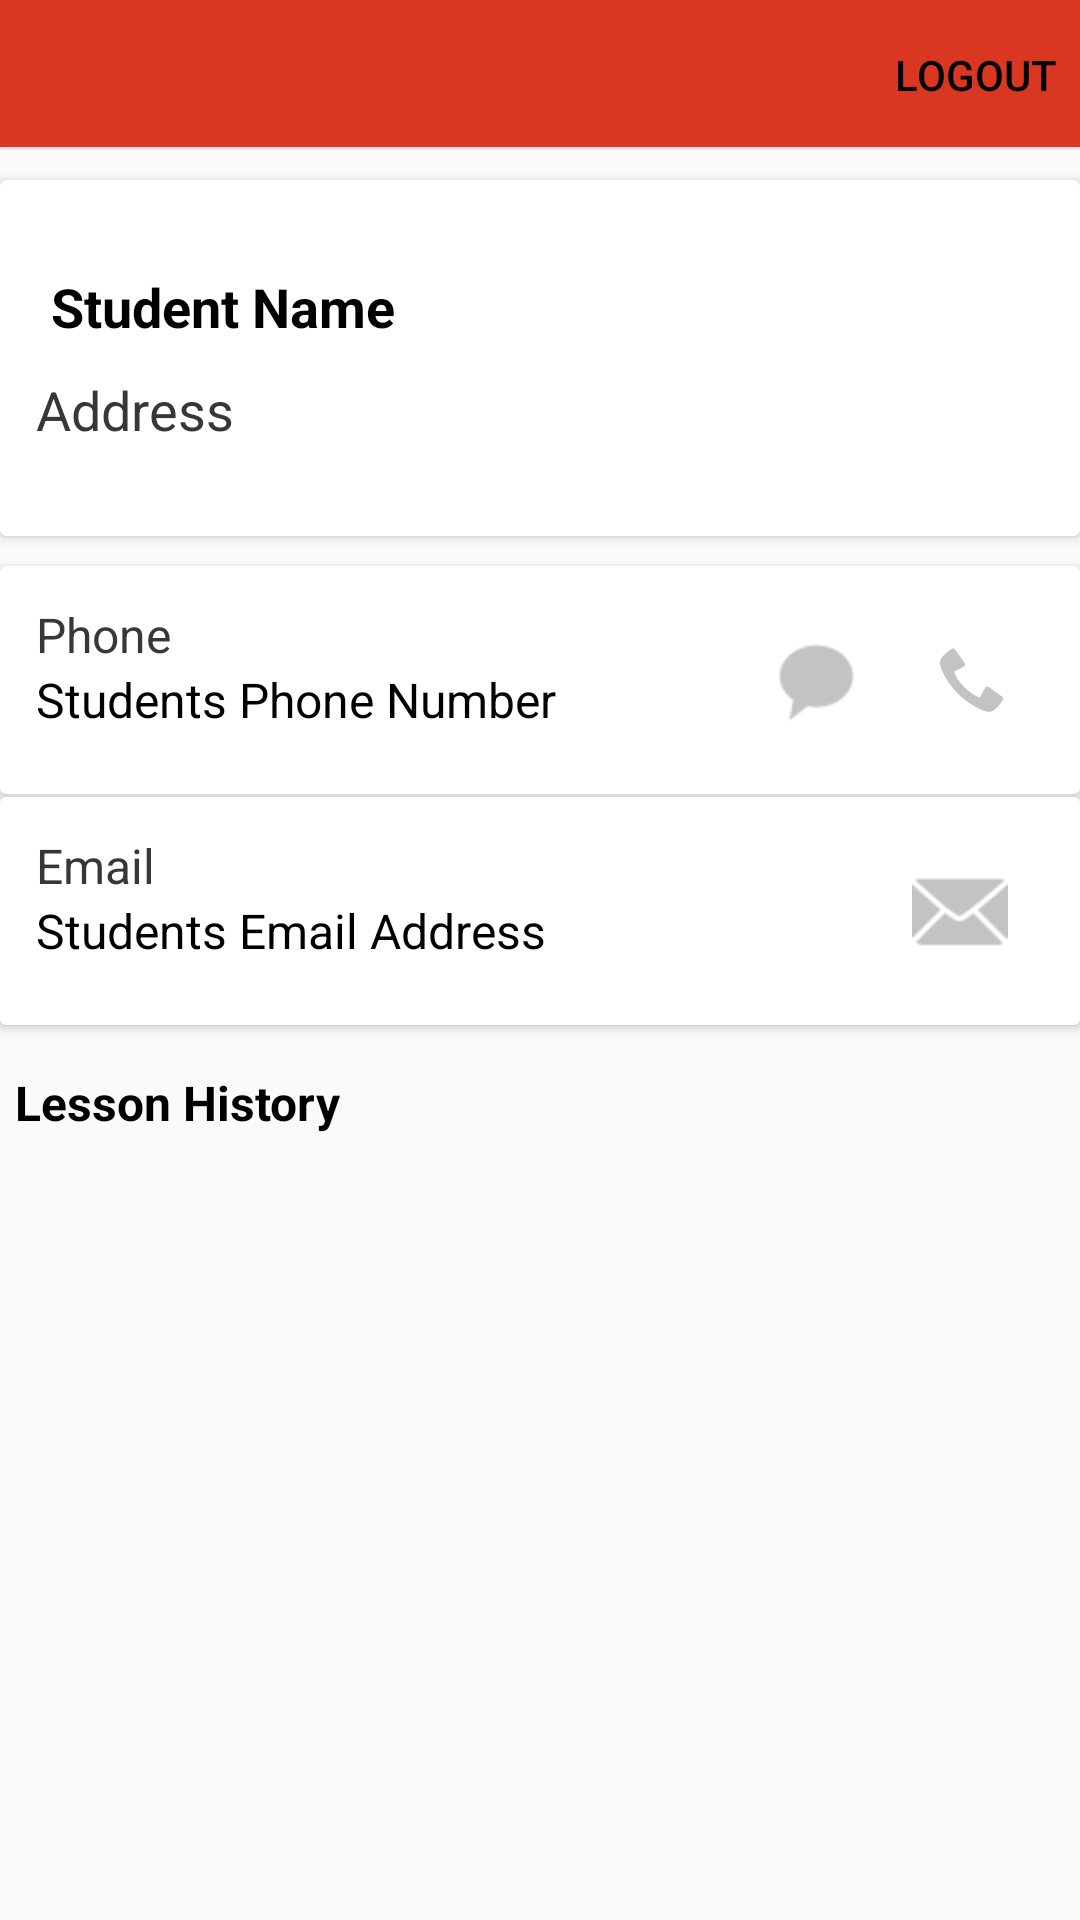

Layout XML and referenced resources for this Android screen:
<!-- AndroidManifest.xml: application theme myTheme -->
<!-- res/layout/activity_client_detail.xml -->
<?xml version="1.0" encoding="utf-8"?>
<LinearLayout xmlns:android="http://schemas.android.com/apk/res/android"
    xmlns:app="http://schemas.android.com/apk/res-auto"
    xmlns:tools="http://schemas.android.com/tools"
    android:layout_width="match_parent"
    android:layout_height="match_parent"
    android:orientation="vertical"
    tools:context="ie.ucc.bis.a114355681.learnerlog.InstructorActivities.ClientDetailActivity">

    <RelativeLayout
        android:layout_width="match_parent"
        android:layout_height="wrap_content">

        <android.support.v7.widget.Toolbar
            android:id="@+id/my_toolbar"
            android:layout_width="match_parent"
            android:layout_height="50dp"
            android:background="@drawable/top_border"
            android:elevation="4dp"
            app:menu="@menu/top_navigation_menu"
            app:titleTextAppearance="@style/MyTheme.ActionBar.TitleTextStyle">

        </android.support.v7.widget.Toolbar>
    </RelativeLayout>


    <android.support.v7.widget.CardView
        android:layout_width="match_parent"
        android:layout_height="wrap_content"
        android:layout_gravity="center"
        android:layout_marginBottom="@dimen/cardMarginVertical"
        android:layout_marginTop="10dp"
        app:cardCornerRadius="2dp"
        app:cardElevation="2dp"
        app:cardPreventCornerOverlap="false"
        app:contentPadding="0dp">

        <RelativeLayout
            android:layout_width="match_parent"
            android:layout_height="wrap_content"
            android:paddingBottom="25dp"
            android:paddingLeft="12dp"
            android:paddingTop="25dp">

            <TextView
                android:id="@+id/txtName"
                android:layout_width="match_parent"
                android:layout_height="wrap_content"
                android:padding="5dp"
                android:text="Student Name"
                android:textColor="@color/colorPrimaryDark"
                android:textSize="18sp"
                android:textStyle="bold" />


            <TextView
                android:id="@+id/txtAddress"
                android:layout_width="match_parent"
                android:layout_height="wrap_content"
                android:layout_below="@+id/txtName"
                android:drawableLeft="@drawable/ic_action_location"
                android:drawablePadding="3dp"
                android:gravity="center|left"
                android:paddingBottom="5dp"
                android:paddingTop="5dp"
                android:text="Address"
                android:textColor="@color/colorAccent"
                android:textSize="18sp" />

        </RelativeLayout>
    </android.support.v7.widget.CardView>

    <android.support.v7.widget.CardView
        android:layout_width="match_parent"
        android:layout_height="wrap_content"
        android:layout_marginBottom="1dp"
        app:cardCornerRadius="2dp"
        app:cardElevation="2dp"
        app:cardPreventCornerOverlap="false"
        app:contentPadding="0dp">

        <RelativeLayout
            android:layout_width="match_parent"
            android:layout_height="wrap_content"
            android:padding="12dp">

            <TextView
                android:id="@+id/txtPhone"
                android:layout_width="wrap_content"
                android:layout_height="wrap_content"
                android:text="Phone"
                android:textAllCaps="false"
                android:textColor="@color/colorAccent"
                android:textSize="16sp" />

            <TextView
                android:id="@+id/txtNumber"
                android:layout_width="wrap_content"
                android:layout_height="wrap_content"
                android:layout_below="@+id/txtPhone"
                android:text="Students Phone Number"
                android:textAllCaps="false"
                android:textColor="@color/colorPrimaryDark"
                android:textSize="16sp" />

            <ImageButton
                android:id="@+id/imgText"
                android:layout_width="wrap_content"
                android:layout_height="wrap_content"
                android:layout_alignParentTop="true"
                android:layout_toLeftOf="@+id/imgPhone"
                android:backgroundTint="@color/colorWhite"
                android:tint="@color/colorGrey"
                app:srcCompat="@android:drawable/sym_action_chat" />

            <ImageButton
                android:id="@+id/imgPhone"
                android:layout_width="wrap_content"
                android:layout_height="wrap_content"
                android:layout_alignParentEnd="true"
                android:layout_centerVertical="true"
                android:backgroundTint="@color/colorWhite"
                android:tint="@color/colorGrey"
                app:srcCompat="@android:drawable/stat_sys_phone_call" />

        </RelativeLayout>
    </android.support.v7.widget.CardView>

    <android.support.v7.widget.CardView
        android:layout_width="match_parent"
        android:layout_height="wrap_content"
        android:layout_marginBottom="@dimen/cardMarginVertical"
        app:cardCornerRadius="2dp"
        app:cardElevation="2dp"
        app:cardPreventCornerOverlap="false"
        app:contentPadding="0dp"
        android:id="@+id/cardView1">

        <RelativeLayout
            android:layout_width="match_parent"
            android:layout_height="wrap_content"
            android:padding="12dp">

            <TextView
                android:id="@+id/txtEmail1"
                android:layout_width="wrap_content"
                android:layout_height="wrap_content"
                android:text="Email"
                android:textAllCaps="false"
                android:textColor="@color/colorAccent"
                android:textSize="16sp" />

            <TextView
                android:id="@+id/txtEmail"
                android:layout_width="wrap_content"
                android:layout_height="wrap_content"
                android:layout_below="@+id/txtEmail1"
                android:text="Students Email Address"
                android:textAllCaps="false"
                android:textColor="@color/colorPrimaryDark"
                android:textSize="16sp" />

            <ImageButton
                android:id="@+id/imgEmail"
                android:layout_width="wrap_content"
                android:layout_height="wrap_content"
                android:layout_alignParentEnd="true"
                android:layout_alignParentTop="true"
                android:backgroundTint="@color/colorWhite"
                android:tint="@color/colorGrey"
                app:srcCompat="@android:drawable/ic_dialog_email" />

        </RelativeLayout>
    </android.support.v7.widget.CardView>

        <ScrollView
            android:layout_width="match_parent"
            android:layout_height="wrap_content"
            android:id="@+id/scrollView" >

        </ScrollView>


    <TextView
        android:id="@+id/txtLessonHistory"
        android:layout_width="match_parent"
        android:layout_height="wrap_content"
        android:padding="5dp"
        android:text="Lesson History"
        android:textColor="@color/colorPrimaryDark"
        android:textSize="16sp"
        android:textStyle="bold" />

        <android.support.v7.widget.RecyclerView
            android:layout_width="match_parent"
            android:layout_height="match_parent"
            android:padding="5dp"
            android:id="@+id/lesson_record">

        </android.support.v7.widget.RecyclerView>

</LinearLayout>
<!-- resources referenced by this layout -->
<resources>
  <color name="colorAccent">#383737</color>
  <color name="colorGrey">#c3c3c3</color>
  <color name="colorPrimaryDark">#000000</color>
  <color name="colorWhite">#FFFFFF</color>
  <dimen name="cardMarginVertical">10dp</dimen>
  <!-- drawable top_border (drawable) -->
  <?xml version="1.0" encoding="utf-8"?>
  <layer-list xmlns:android="http://schemas.android.com/apk/res/android"
      android:layout_width="match_parent"
      android:layout_height="1dp">
  
      <item
          android:bottom="1dp"
          android:right="-1dp"
          android:left="-1dp"
          android:top="-1dp">
  
          <shape
              android:shape="rectangle">
              <stroke android:width="0.5dp"
                  android:color="@color/colorPrimary"/>
              <solid android:color="@color/colorPrimary"/>
          </shape>
      </item>
  </layer-list>
  <style name="MyTheme.ActionBar.TitleTextStyle" parent="TextAppearance.AppCompat.Widget.ActionBar.Title">
          <item name="android:textColor">@color/colorWhite</item>
      </style>
  <style name="myTheme" parent="Theme.AppCompat.Light.NoActionBar">
          <item name="colorPrimary">@color/colorPrimary</item>
          <item name="colorPrimaryDark">@color/colorPrimaryDark</item>
          <item name="colorAccent">#D93821</item>
          <item name="android:statusBarColor">@color/colorPrimaryDark</item>
          <item name="android:textColorPrimary">@color/colorPrimaryDark</item>
          <item name="android:textColorSecondary">@android:color/secondary_text_light</item>
          <item name="android:textColorHint">#FFA09D9D</item>
          <item name="android:textColorPrimaryInverse">@color/statusBarColor</item>
          <item name="android:actionBarStyle">@style/myTheme.ActionBar</item>
          <item name="colorControlNormal">@color/colorWhite</item>
      </style>
  <color name="colorPrimary">#D93722</color>
  <color name="statusBarColor">#4F140E</color>
  <style name="myTheme.ActionBar" parent="Widget.AppCompat.Light.ActionBar">
          <item name="android:titleTextStyle">@style/MyTheme.ActionBar.TitleTextStyle</item>
      </style>
</resources>
